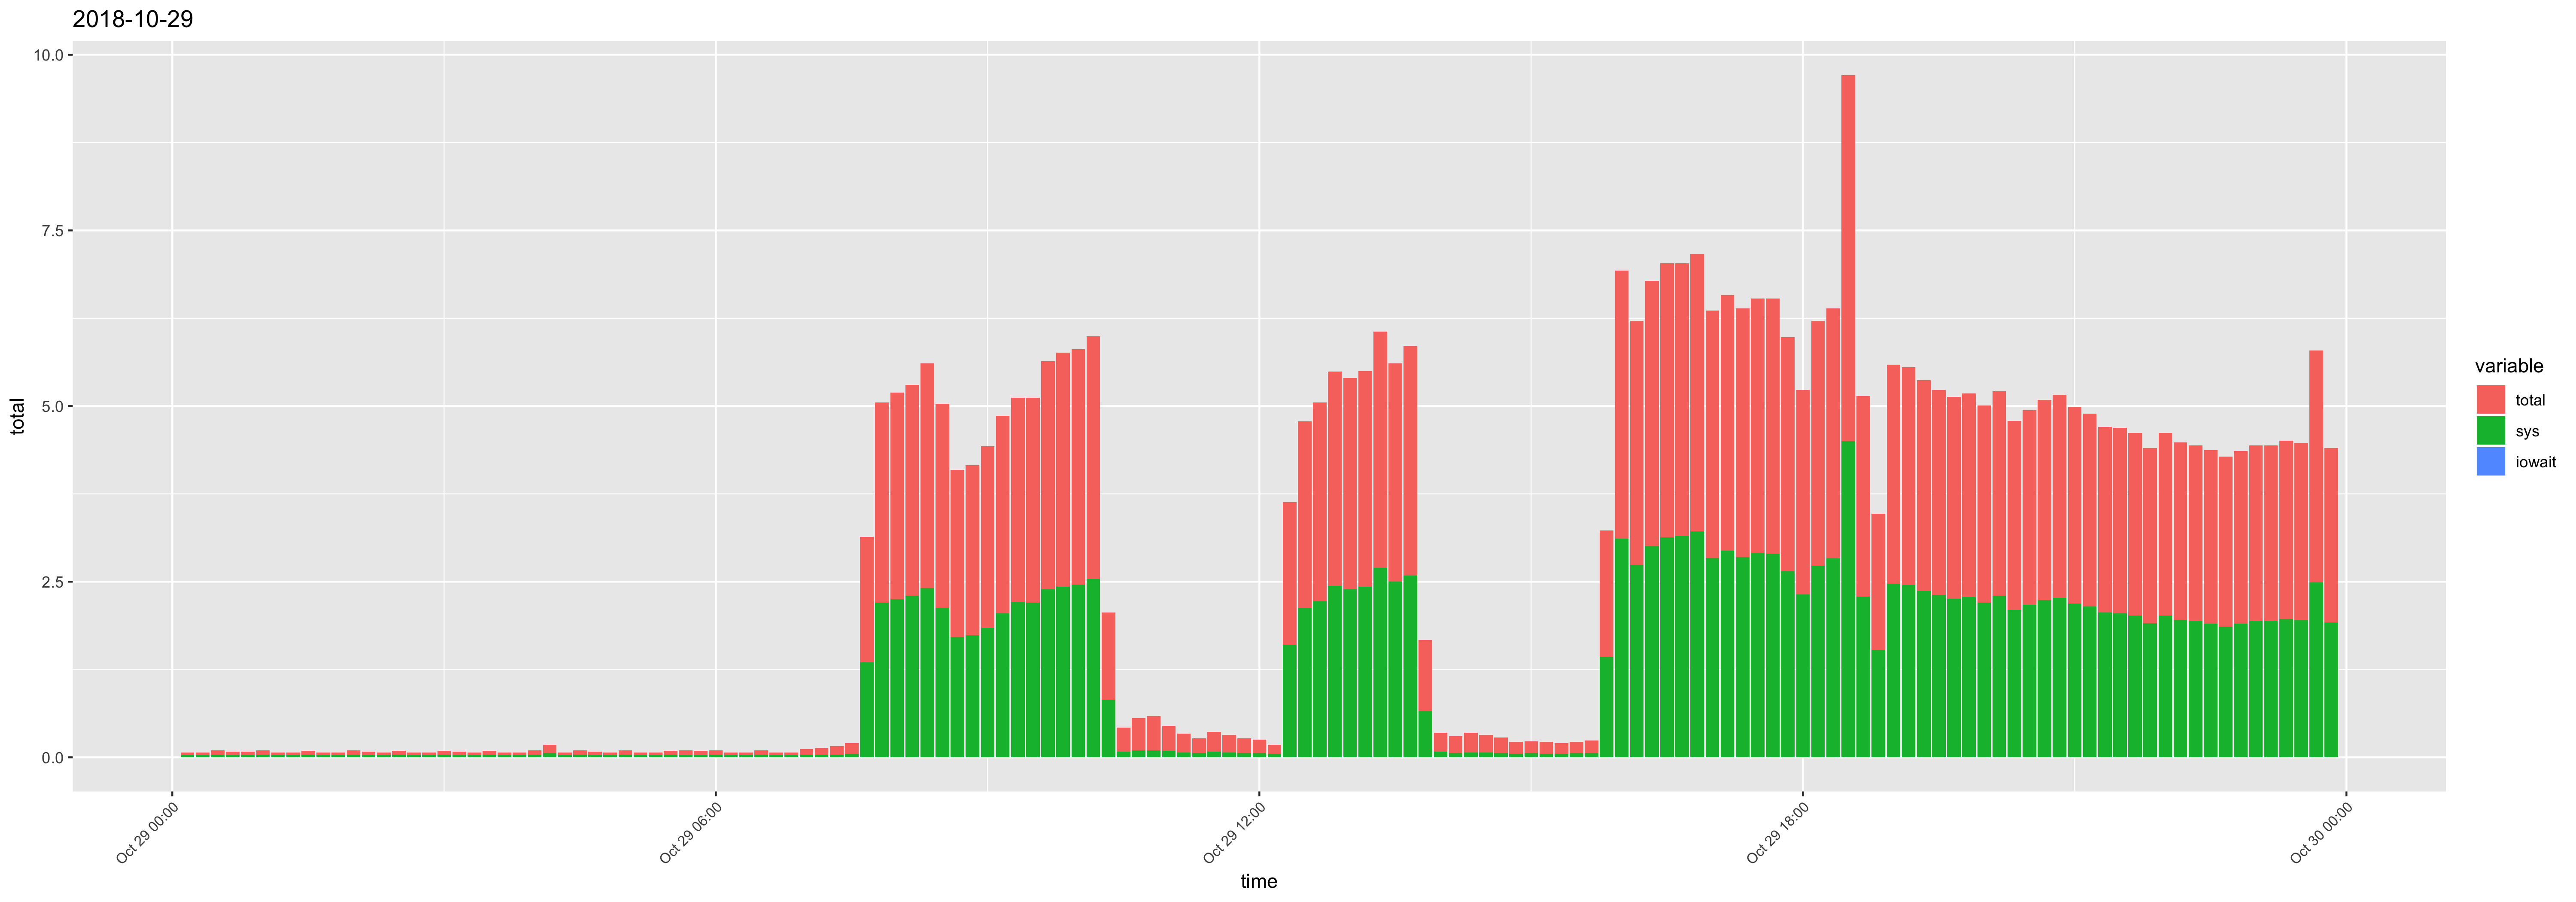

Source data for this figure (header and first rows):
time, usr, sys, iowait, timestamp, total
00:10:01, 0.01, 0.03, 0, 2018-10-29 00:10:01, 0.04
00:20:01, 0.01, 0.03, 0, 2018-10-29 00:20:01, 0.04
00:30:01, 0.02, 0.04, 0, 2018-10-29 00:30:01, 0.06
00:40:01, 0.02, 0.03, 0, 2018-10-29 00:40:01, 0.05
00:50:01, 0.02, 0.03, 0, 2018-10-29 00:50:01, 0.05
01:00:02, 0.02, 0.04, 0, 2018-10-29 01:00:02, 0.06
01:10:01, 0.01, 0.03, 0, 2018-10-29 01:10:01, 0.04
01:20:01, 0.01, 0.03, 0, 2018-10-29 01:20:01, 0.04
01:30:01, 0.01, 0.04, 0, 2018-10-29 01:30:01, 0.05
01:40:01, 0.01, 0.03, 0, 2018-10-29 01:40:01, 0.04
01:50:01, 0.01, 0.03, 0, 2018-10-29 01:50:01, 0.04
02:00:01, 0.02, 0.04, 0, 2018-10-29 02:00:01, 0.06
02:10:01, 0.02, 0.03, 0, 2018-10-29 02:10:01, 0.05
02:20:01, 0.01, 0.03, 0, 2018-10-29 02:20:01, 0.04
02:30:01, 0.01, 0.04, 0, 2018-10-29 02:30:01, 0.05
02:40:01, 0.01, 0.03, 0, 2018-10-29 02:40:01, 0.04
02:50:01, 0.01, 0.03, 0, 2018-10-29 02:50:01, 0.04
03:00:01, 0.01, 0.04, 0, 2018-10-29 03:00:01, 0.05
03:10:01, 0.02, 0.03, 0, 2018-10-29 03:10:01, 0.05
03:20:01, 0.01, 0.03, 0, 2018-10-29 03:20:01, 0.04
03:30:01, 0.01, 0.04, 0, 2018-10-29 03:30:01, 0.05
03:40:01, 0.01, 0.03, 0, 2018-10-29 03:40:01, 0.04
03:50:01, 0.01, 0.03, 0, 2018-10-29 03:50:01, 0.04
04:00:01, 0.02, 0.04, 0, 2018-10-29 04:00:01, 0.06
04:10:01, 0.06, 0.06, 0, 2018-10-29 04:10:01, 0.12
04:20:01, 0.01, 0.03, 0, 2018-10-29 04:20:01, 0.04
04:30:01, 0.02, 0.04, 0, 2018-10-29 04:30:01, 0.06
04:40:01, 0.02, 0.03, 0, 2018-10-29 04:40:01, 0.05
04:50:01, 0.01, 0.03, 0, 2018-10-29 04:50:01, 0.04
05:00:01, 0.02, 0.04, 0, 2018-10-29 05:00:01, 0.06
05:10:01, 0.01, 0.03, 0, 2018-10-29 05:10:01, 0.04
05:20:01, 0.01, 0.03, 0, 2018-10-29 05:20:01, 0.04
05:30:01, 0.01, 0.04, 0, 2018-10-29 05:30:01, 0.05
05:40:01, 0.04, 0.03, 0, 2018-10-29 05:40:01, 0.07
05:50:01, 0.03, 0.03, 0, 2018-10-29 05:50:01, 0.06
06:00:01, 0.02, 0.04, 0, 2018-10-29 06:00:01, 0.06
06:10:01, 0.01, 0.03, 0, 2018-10-29 06:10:01, 0.04
06:20:01, 0.01, 0.03, 0, 2018-10-29 06:20:01, 0.04
06:30:01, 0.02, 0.04, 0, 2018-10-29 06:30:01, 0.06
06:40:01, 0.01, 0.03, 0, 2018-10-29 06:40:01, 0.04
06:50:01, 0.01, 0.03, 0, 2018-10-29 06:50:01, 0.04
07:00:01, 0.04, 0.04, 0, 2018-10-29 07:00:01, 0.08
07:10:01, 0.05, 0.04, 0, 2018-10-29 07:10:01, 0.09
07:20:01, 0.08, 0.04, 0, 2018-10-29 07:20:01, 0.12
07:30:01, 0.1, 0.05, 0, 2018-10-29 07:30:01, 0.15
07:40:01, 0.44, 1.35, 0, 2018-10-29 07:40:01, 1.79
07:50:01, 0.65, 2.2, 0, 2018-10-29 07:50:01, 2.85
08:00:01, 0.69, 2.25, 0, 2018-10-29 08:00:01, 2.94
08:10:01, 0.7, 2.3, 0, 2018-10-29 08:10:01, 3
08:20:01, 0.79, 2.41, 0, 2018-10-29 08:20:01, 3.2
08:30:01, 0.77, 2.13, 0, 2018-10-29 08:30:01, 2.9
08:40:01, 0.67, 1.71, 0, 2018-10-29 08:40:01, 2.38
08:50:01, 0.68, 1.74, 0, 2018-10-29 08:50:01, 2.42
09:00:01, 0.75, 1.84, 0, 2018-10-29 09:00:01, 2.59
09:10:01, 0.76, 2.05, 0, 2018-10-29 09:10:01, 2.81
09:20:01, 0.7, 2.21, 0, 2018-10-29 09:20:01, 2.91
09:30:01, 0.72, 2.2, 0, 2018-10-29 09:30:01, 2.92
09:40:01, 0.86, 2.39, 0, 2018-10-29 09:40:01, 3.25
09:50:01, 0.9, 2.43, 0, 2018-10-29 09:50:01, 3.33
10:00:01, 0.89, 2.46, 0, 2018-10-29 10:00:01, 3.35
... 84 more rows
